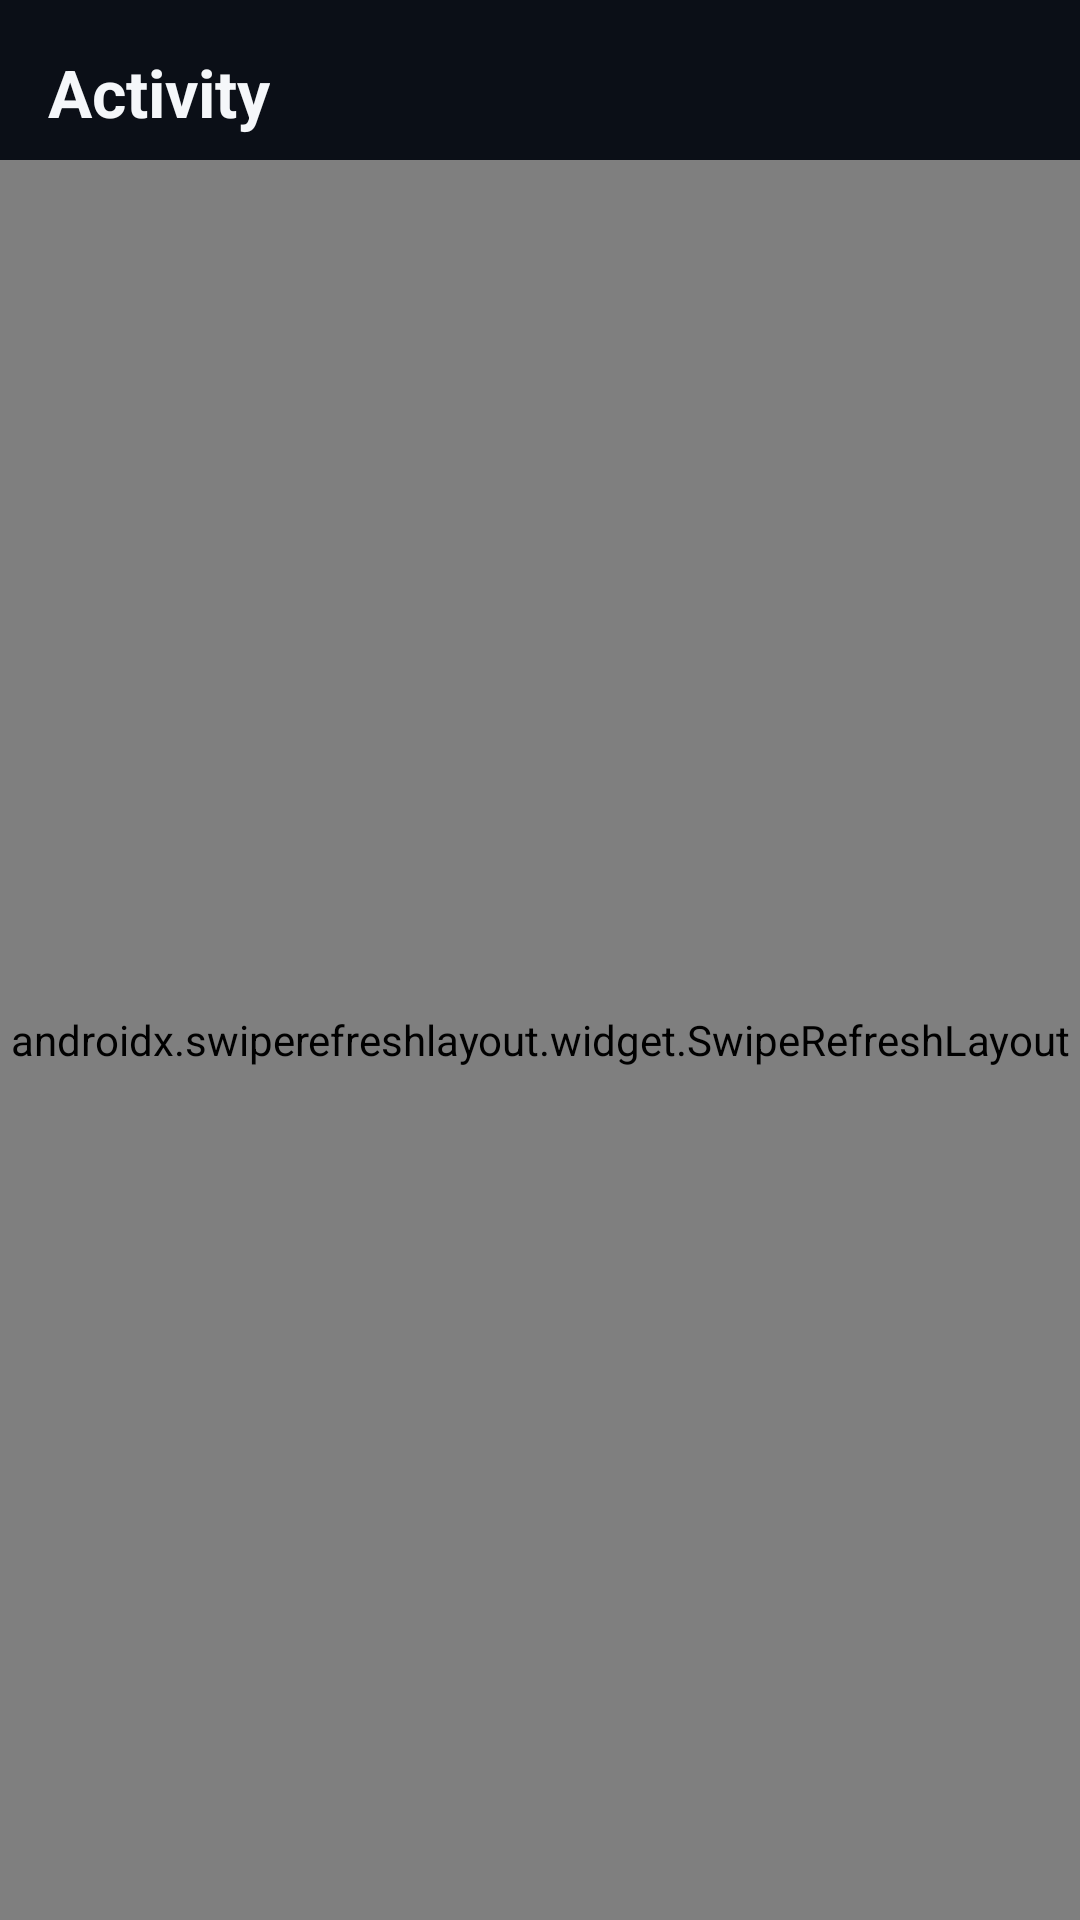

Android layout source for this screen:
<!-- AndroidManifest.xml: application theme AppTheme -->
<!-- res/layout/fragment_activity.xml -->
<?xml version="1.0" encoding="utf-8"?>
<LinearLayout xmlns:android="http://schemas.android.com/apk/res/android"
    android:layout_width="match_parent"
    android:layout_height="match_parent"
    android:background="@color/hone_bg"
    android:orientation="vertical">

    <TextView
        android:layout_width="wrap_content"
        android:layout_height="wrap_content"
        android:paddingHorizontal="16dp"
        android:paddingTop="16dp"
        android:paddingBottom="8dp"
        android:text="Activity"
        android:textColor="@color/hone_text"
        android:textSize="22sp"
        android:textStyle="bold" />

    <androidx.swiperefreshlayout.widget.SwipeRefreshLayout
        android:id="@+id/activity_swipe_refresh"
        android:layout_width="match_parent"
        android:layout_height="match_parent">

        <FrameLayout
            android:layout_width="match_parent"
            android:layout_height="match_parent">

            <androidx.recyclerview.widget.RecyclerView
                android:id="@+id/activity_recycler"
                android:layout_width="match_parent"
                android:layout_height="match_parent"
                android:clipToPadding="false"
                android:paddingHorizontal="12dp"
                android:paddingBottom="8dp" />

            <TextView
                android:id="@+id/activity_empty"
                android:layout_width="match_parent"
                android:layout_height="match_parent"
                android:gravity="center"
                android:text="No activity yet.\nPull to refresh."
                android:textColor="@color/hone_muted"
                android:textSize="15sp"
                android:visibility="gone" />

        </FrameLayout>
    </androidx.swiperefreshlayout.widget.SwipeRefreshLayout>

</LinearLayout>
<!-- resources referenced by this layout -->
<resources>
  <color name="hone_bg">#0B0F17</color>
  <color name="hone_muted">#A8B0BF</color>
  <color name="hone_text">#F5F7FA</color>
  <style name="AppTheme" parent="Theme.MaterialComponents.DayNight.NoActionBar">
          <item name="colorPrimary">@color/hone_orange</item>
          <item name="colorPrimaryVariant">@color/hone_surface_alt</item>
          <item name="colorOnPrimary">@android:color/black</item>
          <item name="colorSecondary">@color/hone_green</item>
          <item name="colorOnSecondary">@android:color/black</item>
          <item name="colorSurface">@color/hone_surface</item>
          <item name="colorOnSurface">@color/hone_text</item>
          <item name="android:colorBackground">@color/hone_bg</item>
          <item name="colorOnBackground">@color/hone_text</item>
          <item name="android:windowBackground">@color/hone_bg</item>
          <item name="android:statusBarColor">@color/hone_bg</item>
          <item name="android:navigationBarColor">@color/hone_surface</item>
          <item name="materialThemeOverlay">@style/ThemeOverlay.HoneDark</item>
      </style>
  <color name="hone_orange">#F7931A</color>
  <color name="hone_surface_alt">#232A37</color>
  <color name="hone_green">#22C55E</color>
  <color name="hone_surface">#161B25</color>
  <style name="ThemeOverlay.HoneDark" parent="">
          <item name="colorControlHighlight">#33F7931A</item>
          <item name="colorControlActivated">@color/hone_orange</item>
      </style>
</resources>
